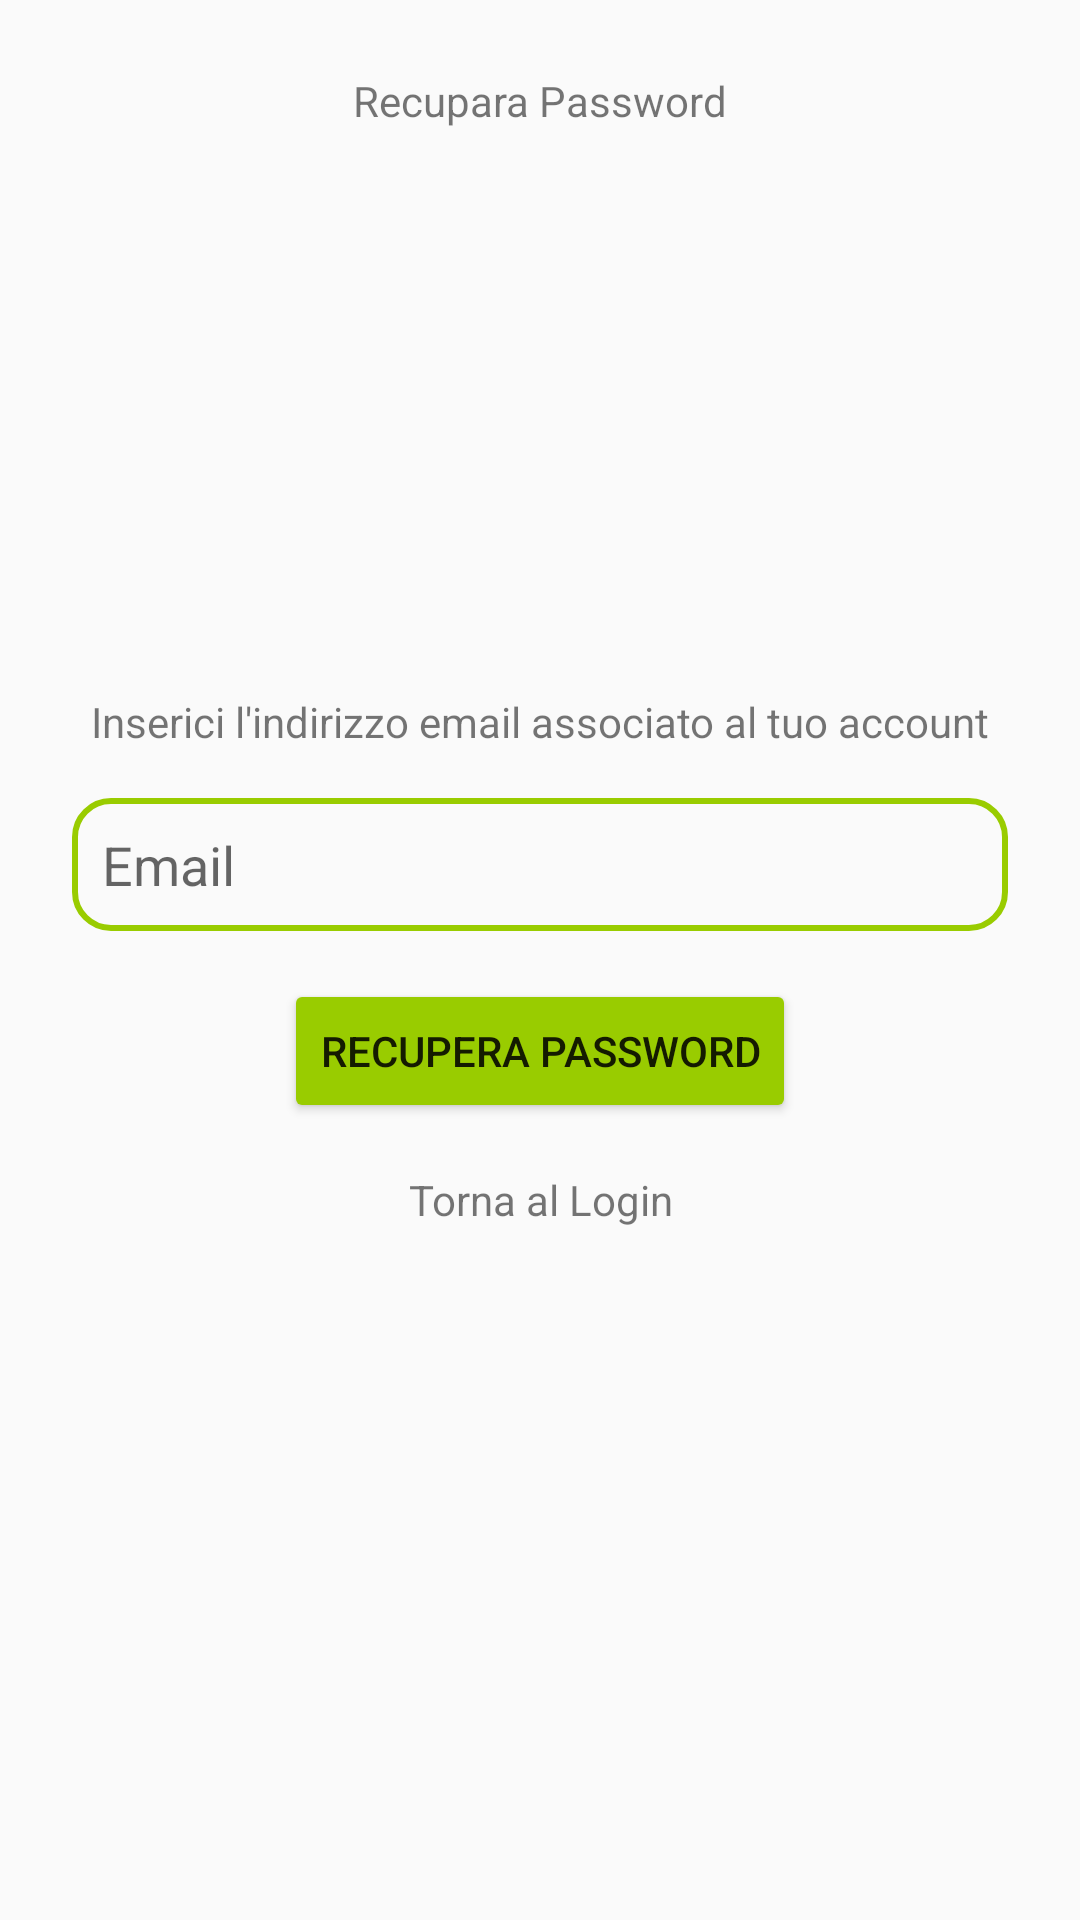

Reconstruct the res/layout file that produces this screen, plus the resources it refers to.
<!-- AndroidManifest.xml: application theme AppTheme -->
<!-- res/layout/activity_reset_password.xml -->
<?xml version="1.0" encoding="utf-8"?>
<androidx.constraintlayout.widget.ConstraintLayout xmlns:android="http://schemas.android.com/apk/res/android"
    xmlns:app="http://schemas.android.com/apk/res-auto"
    xmlns:tools="http://schemas.android.com/tools"
    android:layout_width="match_parent"
    android:layout_height="match_parent">

    <TextView
        android:id="@+id/textViewRecPass"
        android:layout_width="wrap_content"
        android:layout_height="wrap_content"
        android:layout_marginTop="24dp"
        android:text="@string/recupara_password"
        app:layout_constraintEnd_toEndOf="parent"
        app:layout_constraintStart_toStartOf="parent"
        app:layout_constraintTop_toTopOf="parent"
        app:layout_constraintVertical_chainStyle="spread" />

    <LinearLayout
        android:layout_width="0dp"
        android:layout_height="wrap_content"
        android:orientation="vertical"
        app:layout_constraintBottom_toBottomOf="parent"
        app:layout_constraintEnd_toEndOf="parent"
        app:layout_constraintStart_toStartOf="parent"
        app:layout_constraintTop_toTopOf="parent">

        <TextView
            android:id="@+id/textViewInsEmail"
            android:layout_width="match_parent"
            android:layout_height="wrap_content"
            android:text="@string/inserici_l_indirizzo_email_associato_al_tuo_account"
            android:textAlignment="center" />

        <EditText
            android:id="@+id/editTextResetPass"
            android:layout_marginTop="16dp"
            android:layout_width="match_parent"
            android:layout_height="wrap_content"
            android:layout_marginStart="24dp"
            android:layout_marginEnd="24dp"
            android:background="@drawable/angoli_arrotondati_edit_text"
            android:ems="10"
            android:hint="@string/email"
            android:inputType="textEmailAddress"
            android:padding="10dp" />

        <Button
            android:id="@+id/buttonResetPass"
            android:layout_marginTop="16dp"
            android:layout_width="wrap_content"
            android:layout_height="wrap_content"
            android:layout_gravity="center_horizontal"
            android:backgroundTint="@android:color/holo_green_light"
            android:text="@string/recupera_password" />

        <TextView
            android:id="@+id/textViewTornaLogin"
            android:layout_marginTop="16dp"
            android:layout_width="match_parent"
            android:layout_height="wrap_content"
            android:text="@string/torna_al_login"
            android:textAlignment="center" />
    </LinearLayout>

</androidx.constraintlayout.widget.ConstraintLayout>
<!-- resources referenced by this layout -->
<resources>
  <!-- drawable angoli_arrotondati_edit_text (drawable) -->
  <?xml version="1.0" encoding="utf-8"?>
  <shape xmlns:android="http://schemas.android.com/apk/res/android">
      <solid android:color="@android:color/transparent"/>
      <stroke
          android:width="2dp"
          android:color="#FF99CC00"/>
      <corners android:radius="12dp"/>
  </shape>
  <string name="email">Email</string>
  <string name="inserici_l_indirizzo_email_associato_al_tuo_account">Inserici l\'indirizzo email associato al tuo account</string>
  <string name="recupara_password">Recupara Password</string>
  <string name="recupera_password">Recupera Password</string>
  <string name="torna_al_login">Torna al Login</string>
  <style name="AppTheme" parent="Theme.AppCompat.Light.DarkActionBar">
          
          <item name="colorPrimary">@color/colorPrimary</item>
          <item name="colorPrimaryDark">@color/your_status_bar_color</item>
          <item name="colorAccent">@color/colorAccent</item>
      </style>
  <color name="colorPrimary">#FF99CC00</color>
  <color name="your_status_bar_color">#FF99CC00</color>
  <color name="colorAccent">#FF99CC00</color>
</resources>
